Run: headless pygame with SDL's dummy video driver; simulated clock (each Clock.tick advances the game by its frame time, no real sleeping); random seed 0; keys injected as events and as key.get_pressed() state; no mouse input; restart key R tapped at the start of phases 3 and 4.
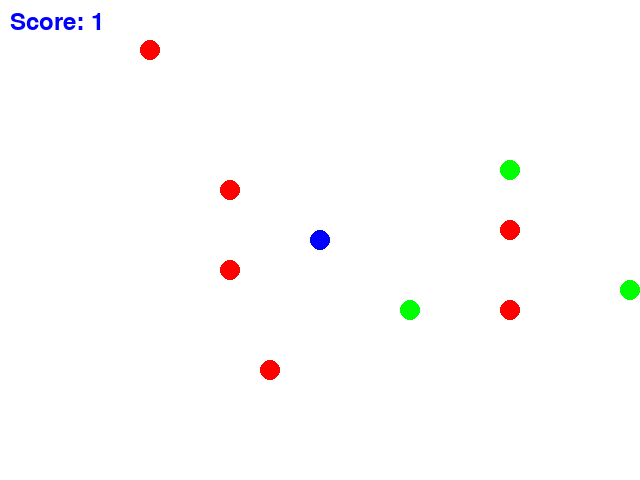
Frame 1 of 4 · flips 1–60 · no input
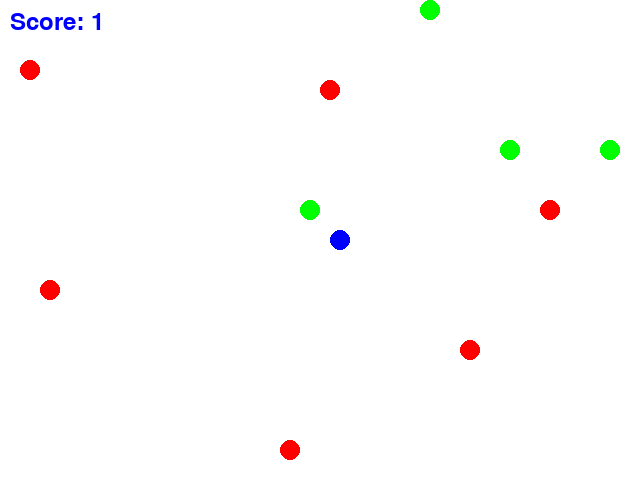
Frame 2 of 4 · flips 61–180 · tapped SPACE, RETURN · held RIGHT (→), D
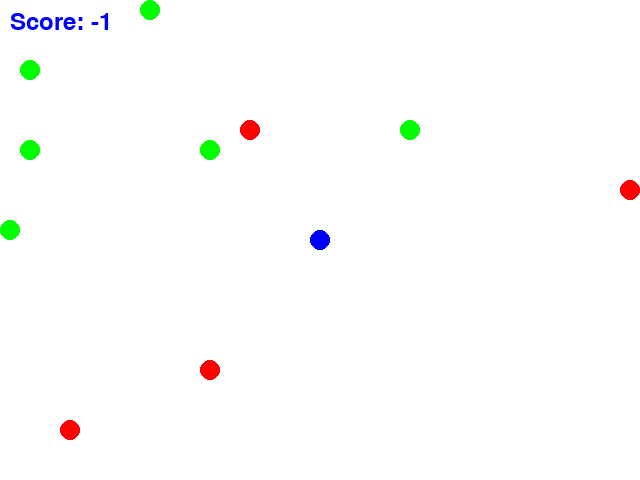
Frame 3 of 4 · flips 181–300 · tapped R · held DOWN (↓), S
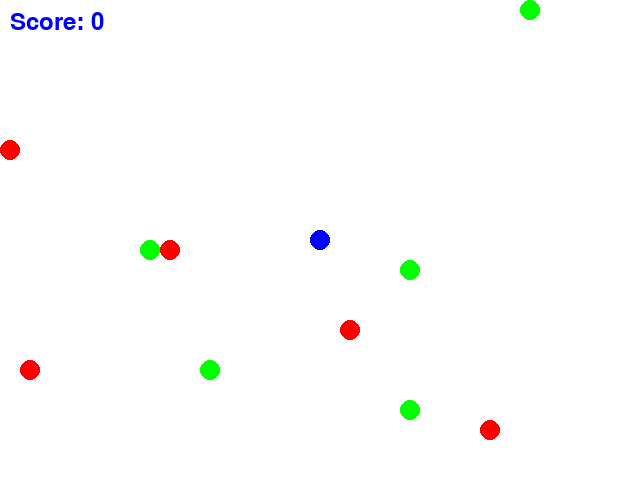
Frame 4 of 4 · flips 301–420 · tapped R · held LEFT (←), A, UP (↑), W

The pygame program that drew these frames:

import pygame
import sys
import random

WIDTH, HEIGHT = 640, 480
GRID_SIZE = 20
GRID_WIDTH = WIDTH // GRID_SIZE
GRID_HEIGHT = HEIGHT // GRID_SIZE
FPS = 60
CIRCLE_RADIUS = 10

BLUE = (0, 0, 255)
WHITE = (255, 255, 255)
RED = (255, 0, 0)
GREEN = (0, 255, 0)


class Game:
    def __init__(self):
        """
        Initialize the game window, clock, game_over status, and score.
        Create sprite groups for all game objects.
        agent: The player-controlled sprite.
        circles: A group of all circles in the game.
        
        """
        pygame.init()
        self.screen = pygame.display.set_mode((WIDTH, HEIGHT))
        pygame.display.set_caption("WaterWorld Game")
        self.clock = pygame.time.Clock()
        self.game_over = False
        self.score = 0
        self.font = pygame.font.SysFont(None, 36)
        self.circles = pygame.sprite.Group()
        self.agent = Agent()
        self.agent_sprite = pygame.sprite.GroupSingle(self.agent)
        self.spawn_initial_circles()

    def spawn_initial_circles(self):
        """
        Spawn initial circles on the game grid.
        """
        for _ in range(5):
            self.spawn_circle(GREEN)
            self.spawn_circle(RED)

    def spawn_circle(self, color):
        """
        Spawn a circle with the given color on the game grid.
        Ensure no collision with existing sprites.
        """
        circle = Circle(color)
        while pygame.sprite.spritecollideany(circle, self.circles):
            circle.rect.topleft = (random.randint(0, GRID_WIDTH - 1) * GRID_SIZE, random.randint(0, GRID_HEIGHT - 1) * GRID_SIZE)
        self.circles.add(circle)

    def update_circles(self):
        """
        Update circles based on collisions with the agent.
        Update score accordingly.
        """
        for circle in list(self.circles):
            if pygame.sprite.collide_circle(circle, self.agent):
                if circle.color == GREEN:
                    self.score += 1
                else:
                    self.score -= 1
                circle.kill()
                self.spawn_circle(GREEN if random.random() < 0.5 else RED)

        green_circles_count = sum(circle.color == GREEN for circle in self.circles)
        if green_circles_count == 0:
            self.game_over = True

    def reset_game(self):
        """
        Reset the game state.
        """
        self.game_over = False
        self.score = 0
        self.agent.reset()
        self.circles.empty()
        self.spawn_initial_circles()

    def handle_events(self, event):
        """
        Handle game events, including quitting and restarting the game.
        """
        if event.type == pygame.QUIT:
            pygame.quit()
            sys.exit()
        elif event.type == pygame.KEYDOWN and not self.game_over:
            if event.key in (pygame.K_UP, pygame.K_DOWN, pygame.K_LEFT, pygame.K_RIGHT):
                self.agent.move(event.key)
            elif event.key == pygame.K_r:
                self.reset_game()

    def render_game(self):
        """
        Render the game screen, including sprites and score.
        Display game over or win messages as needed.
        """
        self.screen.fill(WHITE)
        self.circles.update()
        self.circles.draw(self.screen)
        self.agent_sprite.draw(self.screen)
        self.show_score()
        if self.game_over:
            self.show_message('Game Over!')
        pygame.display.flip()

    def show_message(self, message, size=36):
        """
        Display a message on the screen.
        """
        font = pygame.font.SysFont(None, size)
        text_surface = font.render(message, True, BLUE)
        text_rect = text_surface.get_rect(center=(WIDTH // 2, HEIGHT // 2))
        self.screen.blit(text_surface, text_rect)

    def show_score(self):
        score_text = self.font.render(f'Score: {self.score}', True, BLUE)
        self.screen.blit(score_text, (10, 10))

    def run(self, event):
        """
        Main game loop.
        """
        self.handle_events(event)
        if not self.game_over:
            self.update_circles()
        self.render_game()
        self.clock.tick(FPS)


class Agent(pygame.sprite.Sprite):
    def __init__(self):
        """
        Initialize the agent sprite.
        
        """
        super().__init__()
        self.image = pygame.Surface(
            (CIRCLE_RADIUS * 2, CIRCLE_RADIUS * 2), pygame.SRCALPHA
        )
        pygame.draw.circle(
            self.image, BLUE, (CIRCLE_RADIUS, CIRCLE_RADIUS), CIRCLE_RADIUS
        )
        self.rect = self.image.get_rect(center=(WIDTH // 2, HEIGHT // 2))

    def reset(self):
        """
        Reset the agent's position.
        """
        self.rect.center = (WIDTH // 2, HEIGHT // 2)

    def move(self, key):
        """
        Move the agent in the specified direction.
        """
        direction_map = {
            pygame.K_UP: (0, -GRID_SIZE),
            pygame.K_DOWN: (0, GRID_SIZE),
            pygame.K_LEFT: (-GRID_SIZE, 0),
            pygame.K_RIGHT: (GRID_SIZE, 0),
        }
        if key in direction_map:
            self.rect.move_ip(direction_map[key])
            self.rect.clamp_ip(pygame.Rect(0, 0, WIDTH, HEIGHT))


class Circle(pygame.sprite.Sprite):
    def __init__(self, color):
        """
        Initialize a circle sprite with a specified color and direction
        """
        super().__init__()
        self.color = color
        self.image = pygame.Surface(
            (CIRCLE_RADIUS * 2, CIRCLE_RADIUS * 2), pygame.SRCALPHA
        )
        pygame.draw.circle(self.image, self.color, (CIRCLE_RADIUS, CIRCLE_RADIUS), CIRCLE_RADIUS)
        self.rect = self.image.get_rect()
        self.reset()

    def reset(self):
        """
        Reset the circle's position and direction.
        """
        self.rect.topleft = (random.randint(0, GRID_WIDTH - 1) * GRID_SIZE, random.randint(0, GRID_HEIGHT - 1) * GRID_SIZE)

    def update(self):
        """
        Update the circle's position.
        """
        self.move_smoothly()


    def move_smoothly(self):
        """
        Move the circle smoothly across the screen.
        """
        if self.color == RED or self.color == GREEN:
            directions = [(GRID_SIZE, 0), (-GRID_SIZE, 0), (0, GRID_SIZE), (0, -GRID_SIZE)]
            direction = random.choice(directions)
            self.rect.move_ip(direction)
            self.rect.clamp_ip(pygame.Rect(0, 0, WIDTH, HEIGHT))


if __name__ == "__main__":
    game = Game()
    pygame.init()
    running = True
    while running:
        event = pygame.event.poll()
        if event.type == pygame.QUIT:
            running = False
        game.run(event)
    pygame.quit()
